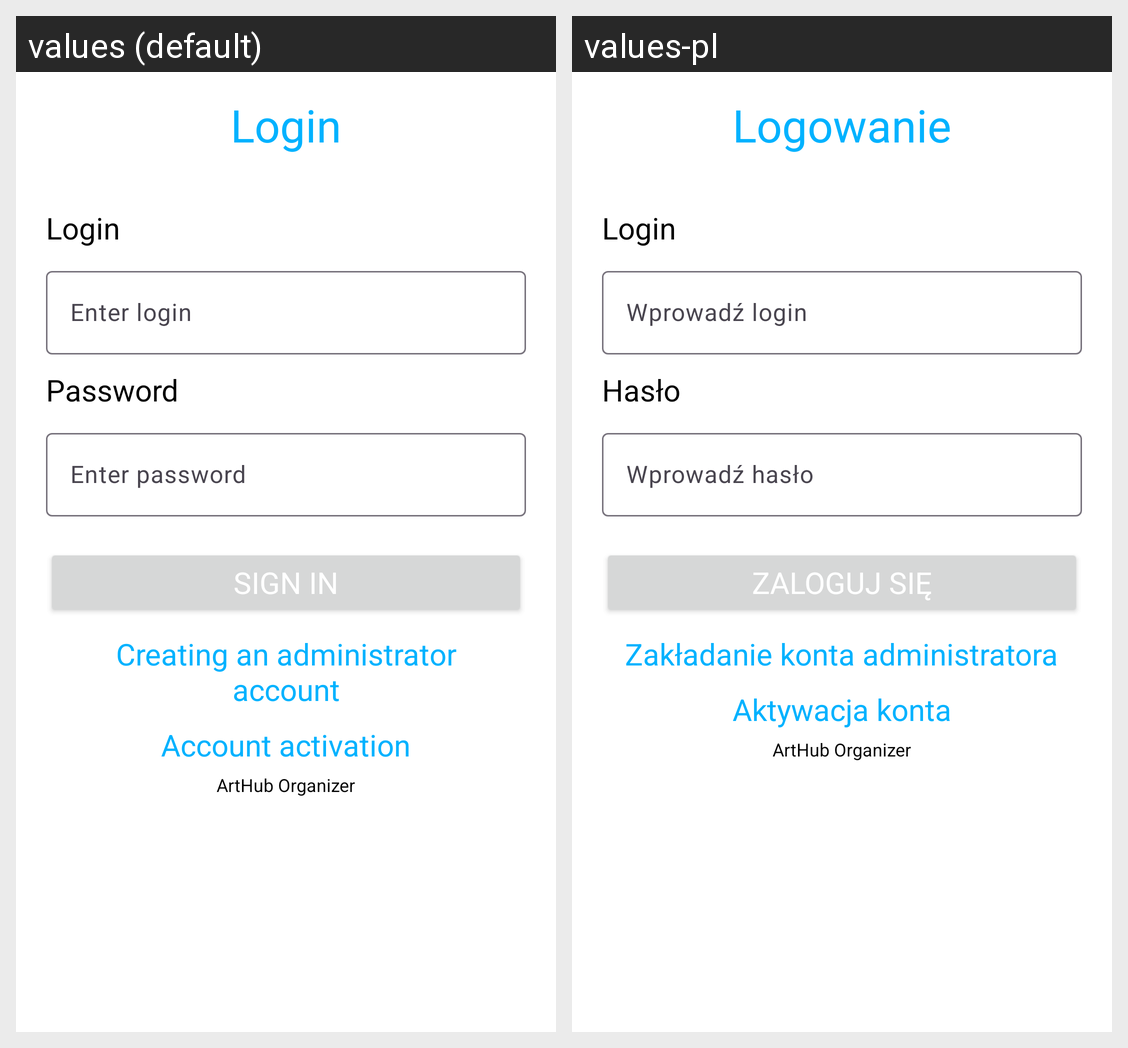

Strings drawn on this Android screen and how each of the app's shown locales translates them:
Android screen res/layout/fragment_login.xml rendered under 2 locales, left to right: values (default), values-pl. Device: Nexus 5 (rendered at 1080×1920; each locale shown at half size, 540×960, under a caption strip naming it); theme Theme.ArtHubOrganizer.
Strings drawn on this screen, with the default value and each locale's value (text and hints the layout hard-codes, and strings that could not be matched under every locale, appear in the picture but are not listed):

loginTitleLabel
  values: Login
  values-pl: Logowanie

loginLabel
  values: Login
  values-pl: Login

enterLoginLabel
  values: Enter login
  values-pl: Wprowadź login

passwordLabel
  values: Password
  values-pl: Hasło

enterPasswordLabel
  values: Enter password
  values-pl: Wprowadź hasło

signInButtonLabel
  values: Sign in
  values-pl: Zaloguj się

createAdminAccountLabel
  values: Creating an administrator account
  values-pl: Zakładanie konta administratora

activateTitleLabel
  values: Account activation
  values-pl: Aktywacja konta

app_name
  values: ArtHub Organizer
  values-pl: ArtHub Organizer
